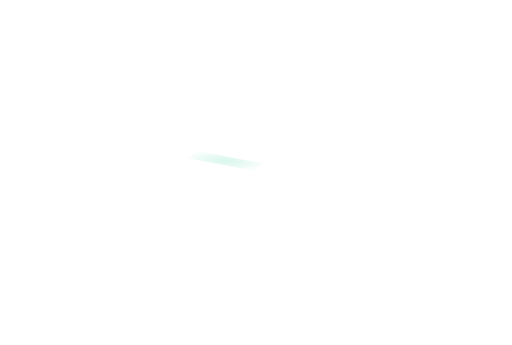
t = 0.00 s
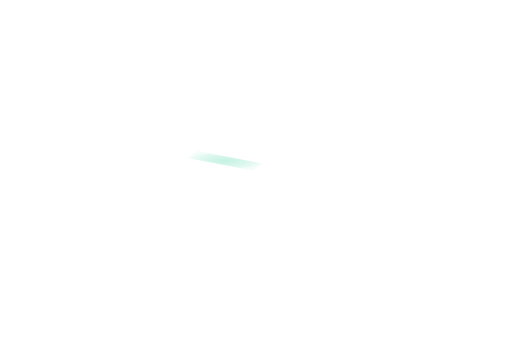
t = 0.38 s
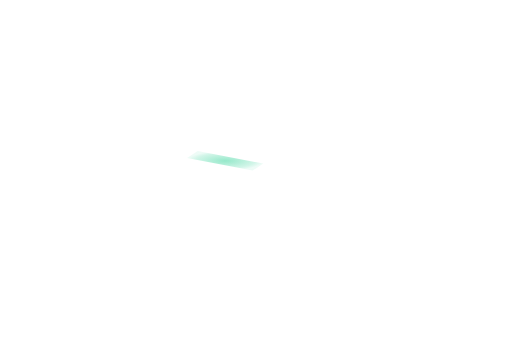
t = 1.13 s
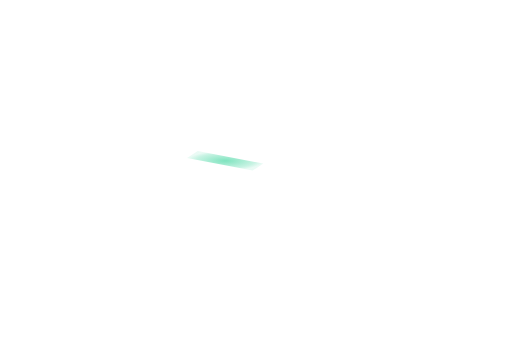
t = 1.50 s
t = 1.88 s: frame unchanged from t = 1.13 s, image omitted
t = 2.63 s: frame unchanged from t = 0.38 s, image omitted

The animated SVG that drew these frames (rendered in a browser with its animation timeline set to each time). Animation: 1 SMIL element (animate=1); one cycle of 3.00 s, repeats indefinitely.

<svg xmlns='http://www.w3.org/2000/svg' xmlns:xlink='http://www.w3.org/1999/xlink' viewBox='0 0 1100 742'><defs><radialGradient id='heat'><stop stop-color='#34d399' stop-opacity='.74'/><stop offset='.78' stop-color='#34d399' stop-opacity='.32'/><stop offset='1' stop-color='#34d399' stop-opacity='.12'/></radialGradient></defs><g><animate attributeName='opacity' values='.25;.85;.25' dur='3.0s' repeatCount='indefinite'/><polygon points='401.8,340.01 424.68,324.93 565.68,351.72 542.8,366.8' fill='url(#heat)'/></g></svg>
